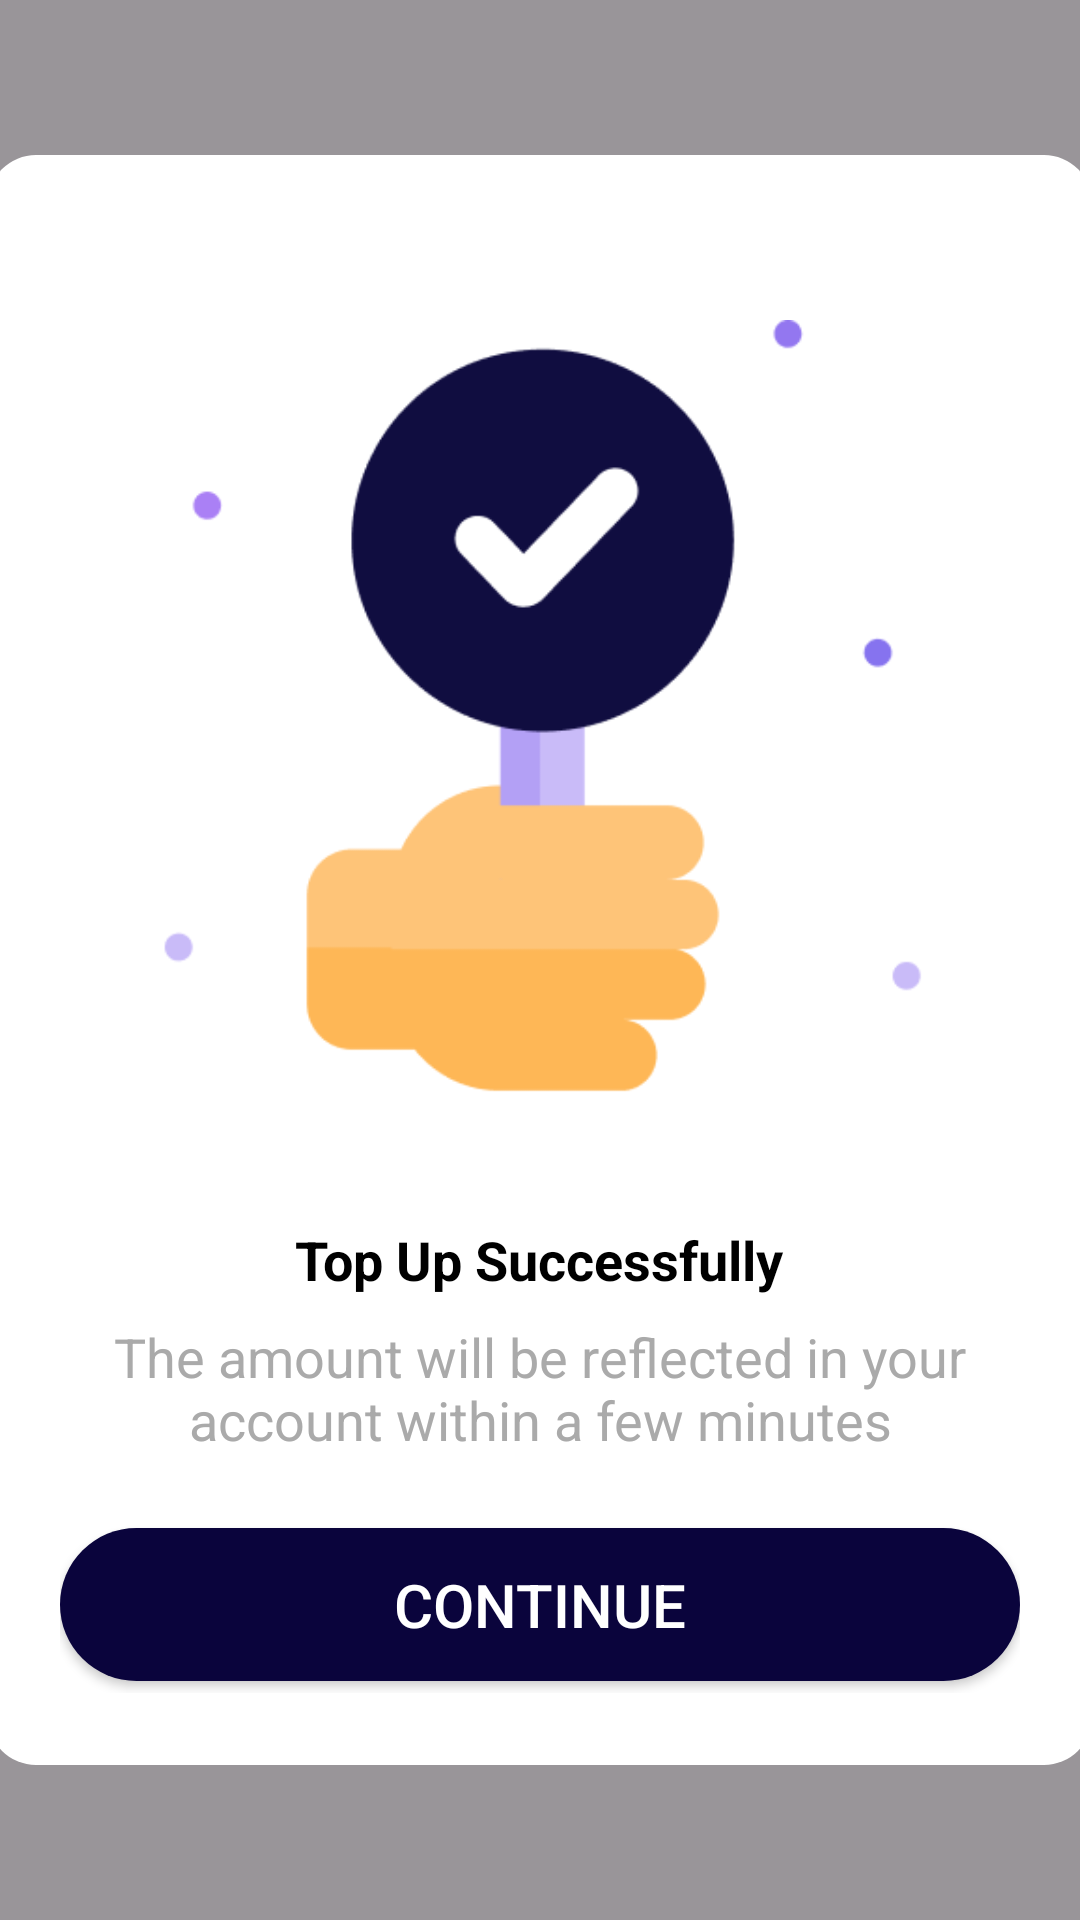

Layout XML and referenced resources for this Android screen:
<!-- AndroidManifest.xml: application theme Theme.FinanceApp_android -->
<!-- res/layout/dialog_top_up_success.xml -->
<?xml version="1.0" encoding="utf-8"?>
<FrameLayout xmlns:android="http://schemas.android.com/apk/res/android"
    android:layout_width="match_parent"
    android:layout_height="match_parent"
    android:background="#66000000">

    <RelativeLayout
        android:id="@+id/dialog_content"
        android:layout_width="368dp"
        android:layout_height="wrap_content"
        android:padding="24dp"
        android:layout_gravity="center"
        android:background="@drawable/rounded_dialog_background">

        
        <ImageView
            android:id="@+id/ivSuccessIcon"
            android:layout_width="270dp"
            android:layout_height="300dp"
            android:layout_centerHorizontal="true"
            android:src="@drawable/img_5"
            android:layout_marginTop="16dp" />

        
        <TextView
            android:id="@+id/tvSuccessMessage"
            android:layout_width="wrap_content"
            android:layout_height="wrap_content"
            android:layout_below="@id/ivSuccessIcon"
            android:layout_centerHorizontal="true"
            android:layout_marginTop="16dp"
            android:text="Top Up Successfully"
            android:textColor="@android:color/black"
            android:textSize="18sp"
            android:textStyle="bold" />

        
        <TextView
            android:id="@+id/tvDescription"
            android:layout_width="wrap_content"
            android:layout_height="wrap_content"
            android:layout_below="@id/tvSuccessMessage"
            android:layout_centerHorizontal="true"
            android:layout_marginTop="8dp"
            android:text="The amount will be reflected in your account within a few minutes"
            android:textColor="@android:color/darker_gray"
            android:textSize="18sp"
            android:gravity="center" />

        
        <androidx.appcompat.widget.AppCompatButton
            android:id="@+id/btnContinue"
            android:layout_width="match_parent"
            android:layout_height="wrap_content"
            android:layout_below="@id/tvDescription"
            android:layout_marginTop="24dp"
            android:background="@drawable/button_sign_up_background"
            android:text="Continue"
            android:textSize="20dp"
            android:textColor="@android:color/white"
            android:paddingVertical="12dp"
            android:layout_marginBottom="4dp"/>
    </RelativeLayout>
</FrameLayout>
<!-- resources referenced by this layout -->
<resources>
  <!-- drawable button_sign_up_background (drawable) -->
  <shape xmlns:android="http://schemas.android.com/apk/res/android">
      <solid android:color="#0A043C" /> 
      <corners android:radius="64dp" /> 
  </shape>
  <!-- drawable img_5: png bitmap (drawable, 7262 bytes) -->
  <!-- drawable rounded_dialog_background (drawable) -->
  <?xml version="1.0" encoding="utf-8"?>
  <layer-list xmlns:android="http://schemas.android.com/apk/res/android">
      
      <item>
          <shape android:shape="rectangle">
              <solid android:color="#FFFFFF" /> 
              <corners android:radius="16dp" />
          </shape>
      </item>
  
      
      <item android:left="4dp" android:right="4dp" android:top="4dp" android:bottom="4dp">
          <shape android:shape="rectangle">
              <solid android:color="@android:color/white" />
              <corners android:radius="16dp" />
          </shape>
      </item>
  </layer-list>
  <style name="Theme.FinanceApp_android" parent="Base.Theme.FinanceApp_android" />
  <style name="Base.Theme.FinanceApp_android" parent="Theme.Material3.DayNight.NoActionBar">
          
          
          
          
          <item name="colorPrimaryDark">@color/color_splashscreen</item>
      </style>
  <color name="color_splashscreen">#100D40</color>
</resources>
